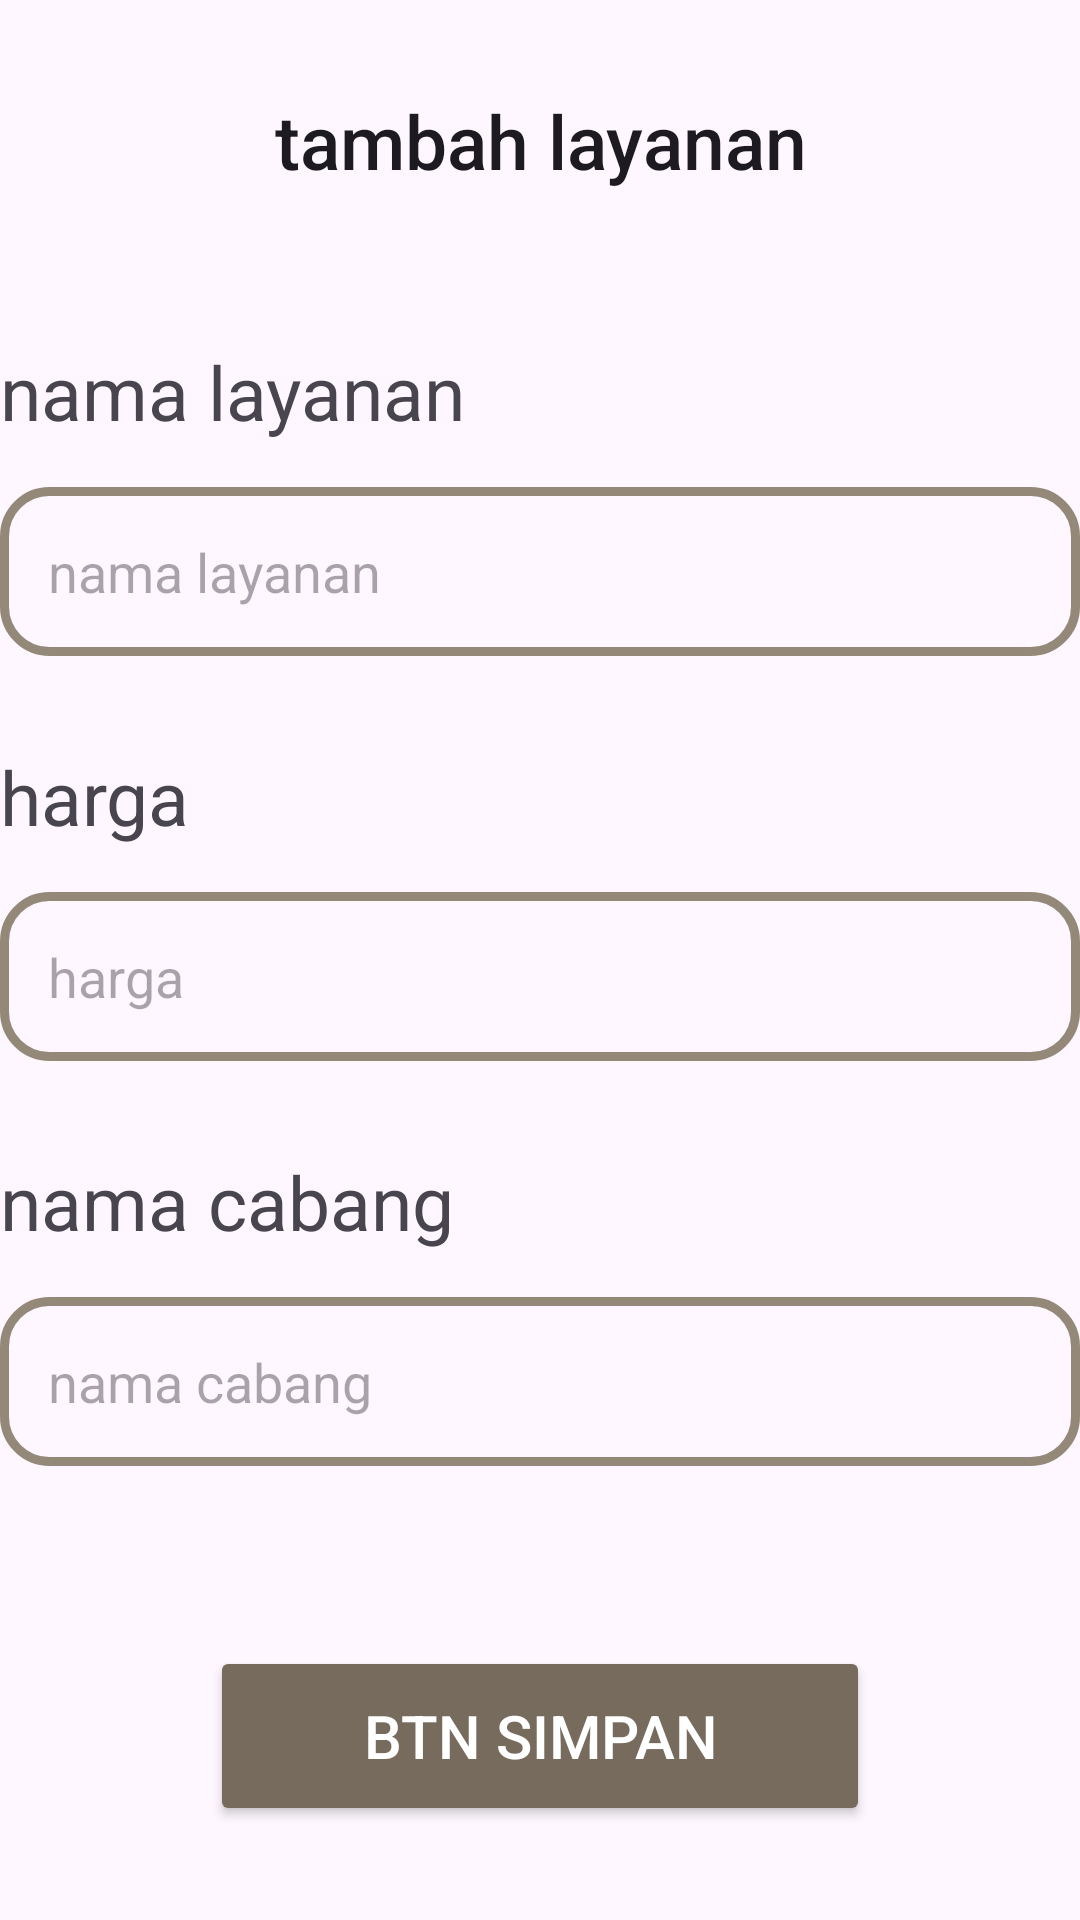

Reconstruct the res/layout file that produces this screen, plus the resources it refers to.
<!-- AndroidManifest.xml: application theme Theme.Laundryy -->
<!-- res/layout/activity_tambah_layanan.xml -->
<?xml version="1.0" encoding="utf-8"?>
<ScrollView
    xmlns:android="http://schemas.android.com/apk/res/android"
    xmlns:app="http://schemas.android.com/apk/res-auto"
    xmlns:tools="http://schemas.android.com/tools"
    android:id="@+id/main"
    android:layout_width="match_parent"
    android:layout_height="match_parent"
    android:layout_margin="25dp"
    tools:context=".layanan.TambahLayananActivity">
    <androidx.constraintlayout.widget.ConstraintLayout
        android:layout_width="match_parent"
        android:layout_height="wrap_content">
        <TextView
            android:id="@+id/tvJudul"
            android:layout_width="match_parent"
            android:layout_height="wrap_content"
            android:text="@string/TambahLayanan"
            android:textSize="25sp"
            android:textAppearance="@style/TextAppearance.AppCompat.Title"
            android:textAlignment="center"
            android:layout_marginTop="30dp"
            app:layout_constraintTop_toTopOf="parent"
            app:layout_constraintEnd_toEndOf="parent"
            app:layout_constraintStart_toStartOf="parent"/>
        <TextView
            android:id="@+id/tvNama"
            android:layout_width="wrap_content"
            android:layout_height="wrap_content"
            android:text="@string/NamaLayanan"
            android:textSize="25sp"
            android:layout_marginTop="50dp"
            app:layout_constraintTop_toBottomOf="@id/tvJudul"
            app:layout_constraintStart_toStartOf="parent"/>
        <EditText
            android:id="@+id/etNama"
            android:layout_width="match_parent"
            android:layout_height="wrap_content"
            android:hint="@string/NamaLayanan"
            android:layout_marginTop="15dp"
            android:padding="16dp"
            android:inputType="textPersonName"
            app:layout_constraintTop_toBottomOf="@id/tvNama"
            android:background="@drawable/borderr"/>
        <TextView
            android:id="@+id/tvHarga"
            android:layout_width="wrap_content"
            android:layout_height="wrap_content"
            android:text="@string/harga"
            android:textSize="25sp"
            android:layout_marginTop="30dp"
            app:layout_constraintTop_toBottomOf="@id/etNama"
            app:layout_constraintStart_toStartOf="parent"/>
        <EditText
            android:id="@+id/etHarga"
            android:layout_width="match_parent"
            android:layout_height="wrap_content"
            android:hint="@string/harga"
            android:layout_marginTop="15dp"
            android:padding="16dp"
            android:inputType="numberDecimal"
            android:maxLength="7"
            app:layout_constraintTop_toBottomOf="@id/tvHarga"
            android:background="@drawable/borderr"/>
        <TextView
            android:id="@+id/tvCabang"
            android:layout_width="wrap_content"
            android:layout_height="wrap_content"
            android:text="@string/nama_cabang"
            android:textSize="25sp"
            android:layout_marginTop="30dp"
            app:layout_constraintTop_toBottomOf="@id/etHarga"
            app:layout_constraintStart_toStartOf="parent"/>
        <EditText
            android:id="@+id/etCabang"
            android:layout_width="match_parent"
            android:layout_height="wrap_content"
            android:hint="@string/nama_cabang"
            android:layout_marginTop="15dp"
            android:padding="16dp"
            android:inputType="text"
            app:layout_constraintTop_toBottomOf="@id/tvCabang"
            android:background="@drawable/borderr"/>
        <Button
            android:id="@+id/btnSimpan"
            android:layout_width="220dp"
            android:layout_height="60dp"
            android:textColor="#ffffff"
            android:backgroundTint="#776B5D"
            android:text="@string/btnSimpan"
            android:textSize="20sp"
            android:layout_marginTop="60dp"
            app:layout_constraintTop_toBottomOf="@id/etCabang"
            app:layout_constraintEnd_toEndOf="parent"
            app:layout_constraintStart_toStartOf="parent"/>
    </androidx.constraintlayout.widget.ConstraintLayout>
</ScrollView>
<!-- resources referenced by this layout -->
<resources>
  <!-- drawable borderr (drawable) -->
  <?xml version="1.0" encoding="utf-8"?>
  <shape xmlns:android="http://schemas.android.com/apk/res/android">
      <stroke
          android:width="3dp"
          android:color="#948979" />
      <corners android:radius="15dp" />
      <padding
          android:left="8dp"
          android:top="8dp"
          android:right="8dp"
          android:bottom="8dp" />
  </shape>
  <string name="NamaLayanan">nama layanan</string>
  <string name="TambahLayanan">tambah layanan</string>
  <string name="btnSimpan">btn simpan</string>
  <string name="harga">harga</string>
  <string name="nama_cabang">nama cabang</string>
  <style name="Theme.Laundryy" parent="Base.Theme.Laundryy" />
  <style name="Base.Theme.Laundryy" parent="Theme.Material3.DayNight.NoActionBar">
          
          
      </style>
</resources>
